Run: headless pygame with SDL's dummy video driver; simulated clock (each Clock.tick advances the game by its frame time, no real sleeping); random seed 0; keys injected as events and as key.get_pressed() state; no mouse input.
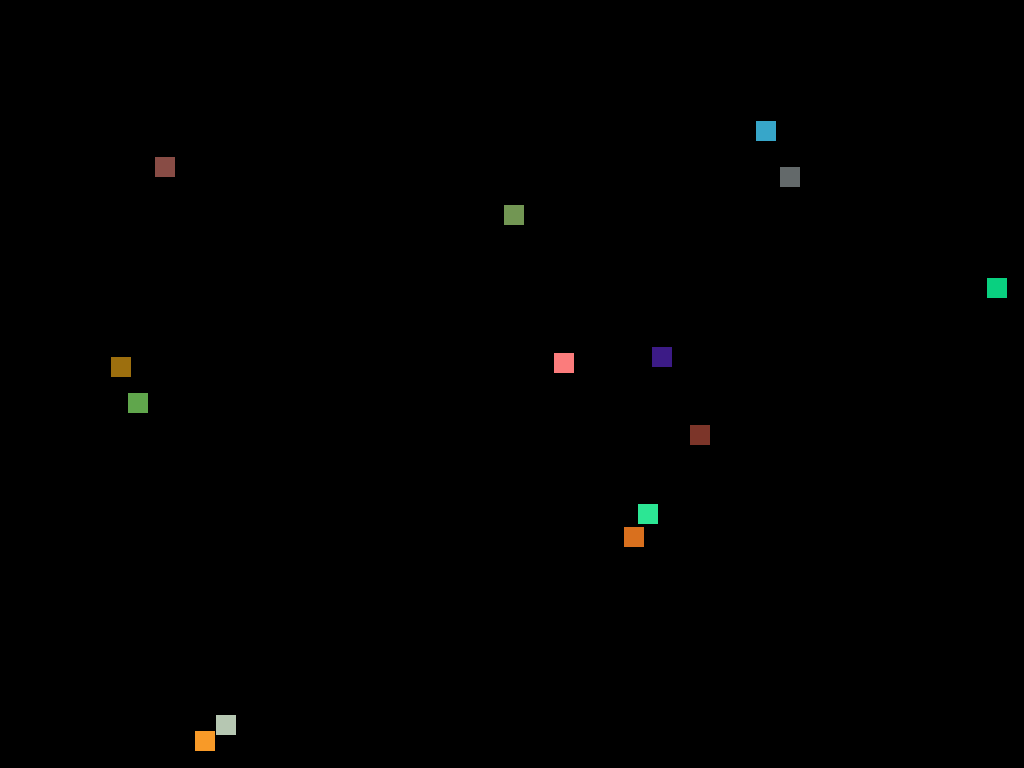
Frame 1 of 2 · flips 1–60 · no input
Frame 2 of 2 · flips 61–180 · tapped SPACE, RETURN · held RIGHT (→), D (game ended) · screen unchanged from frame 1, image omitted

The pygame program that drew these frames:

import pygame
import sys
import random
pygame.init()
screen = pygame.display.set_mode((1366,768),pygame.FULLSCREEN)
clock = pygame.time.Clock()
while 1:
	clock.tick(1)
	for event in pygame.event.get():
		if event.type == pygame.KEYDOWN:
			pygame.quit()
			sys.exit()
	
	screen.fill((0,0,0))
	for x in range(random.randint(10,30)):
		pygame.draw.rect(screen,(random.randint(0,255),random.randint(0,255),random.randint(0,255)),((random.randint(0,1346),random.randint(0,748)),(20,20)))
	pygame.display.update()
